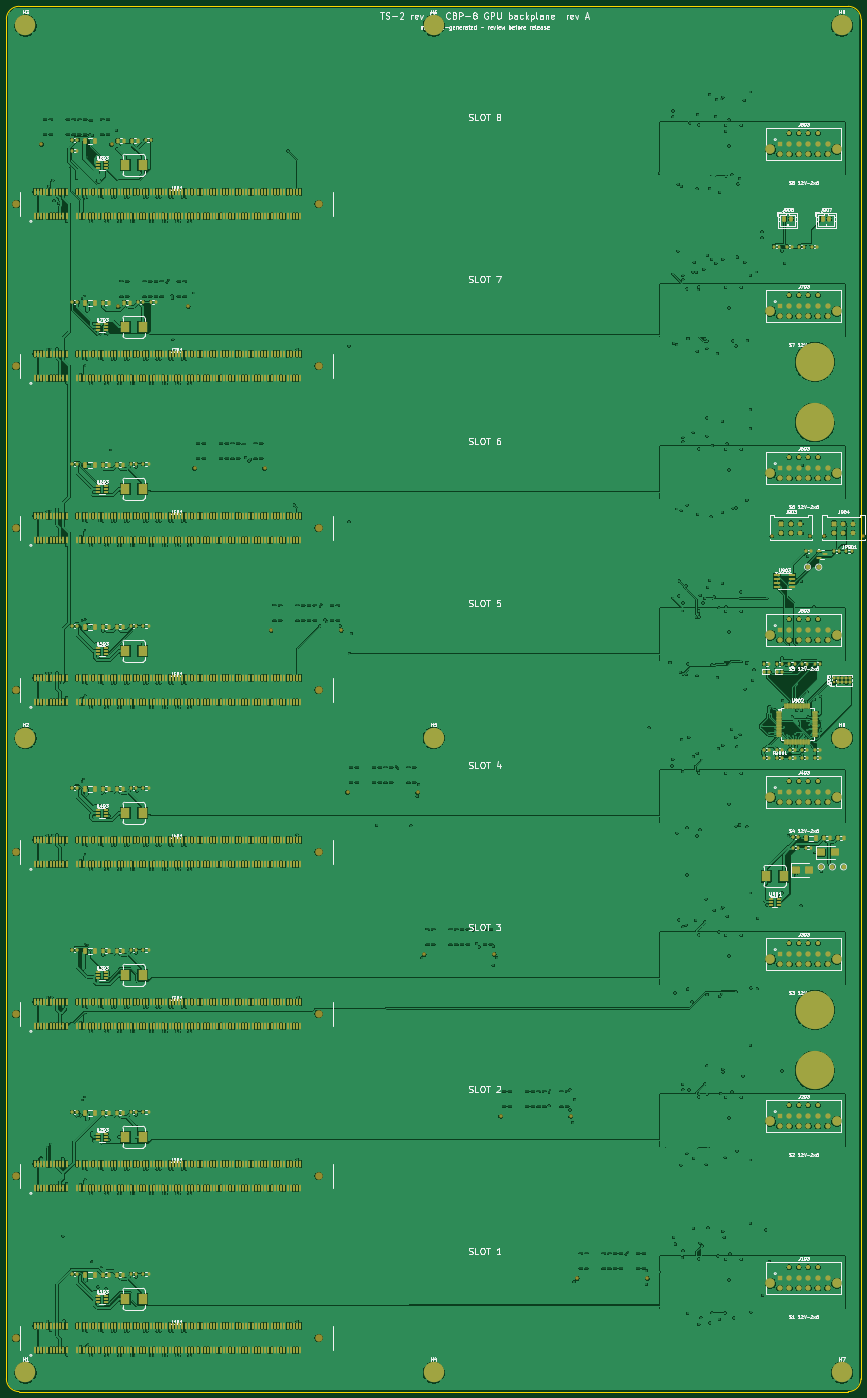
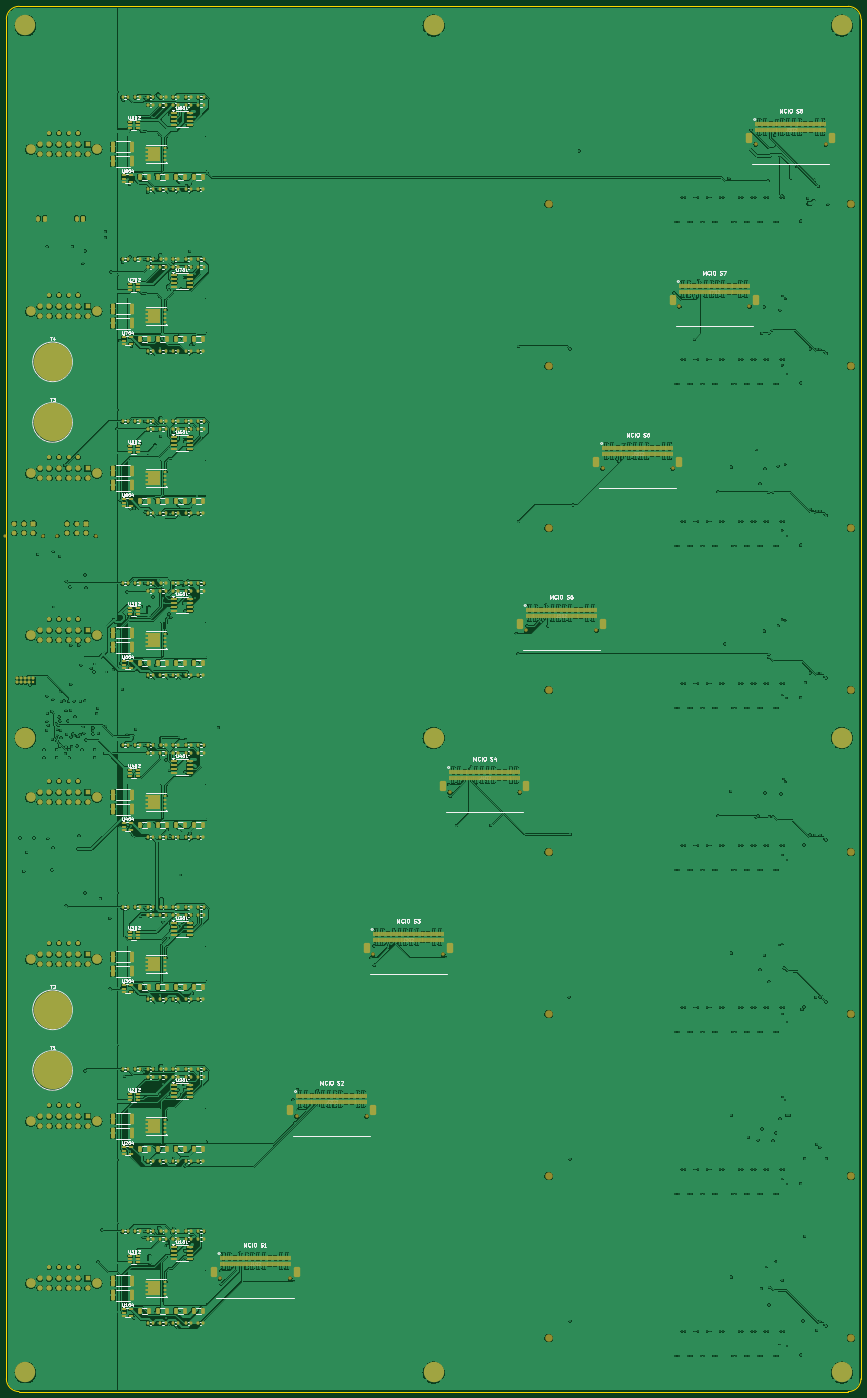
Circuit board: 9 layer files. Board 268.0 x 434.4 mm.
- bottom_copper: cbp8-B_Cu.gbl (2121783 bytes)
- bottom_mask: cbp8-B_Mask.gbs (47611 bytes)
- paste: cbp8-B_Paste.gbp (38978 bytes)
- bottom_silk: cbp8-B_Silkscreen.gbo (193121 bytes)
- outline: cbp8-Edge_Cuts.gm1 (1007 bytes)
- top_copper: cbp8-F_Cu.gtl (2425762 bytes)
- top_mask: cbp8-F_Mask.gts (56373 bytes)
- paste: cbp8-F_Paste.gtp (46158 bytes)
- top_silk: cbp8-F_Silkscreen.gto (272918 bytes)

=== bottom_copper: cbp8-B_Cu.gbl (2121783 bytes, source omitted) ===
=== bottom_mask: cbp8-B_Mask.gbs (47611 bytes, source omitted) ===
=== paste: cbp8-B_Paste.gbp (38978 bytes, source omitted) ===
=== bottom_silk: cbp8-B_Silkscreen.gbo (193121 bytes, source omitted) ===
=== outline: cbp8-Edge_Cuts.gm1 ===
%TF.GenerationSoftware,KiCad,Pcbnew,7.0.11+dfsg-1build4*%
%TF.CreationDate,2026-11-25T00:00:53+00:00*%
%TF.ProjectId,cbp8,63627038-2e6b-4696-9361-645f70636258,rev?*%
%TF.SameCoordinates,Original*%
%TF.FileFunction,Profile,NP*%
%FSLAX46Y46*%
G04 Gerber Fmt 4.6, Leading zero omitted, Abs format (unit mm)*
G04 Created by KiCad (PCBNEW 7.0.11+dfsg-1build4) date 2026-11-25 00:00:53*
%MOMM*%
%LPD*%
G01*
G04 APERTURE LIST*
%TA.AperFunction,Profile*%
%ADD10C,0.100000*%
%TD*%
G04 APERTURE END LIST*
D10*
X314000000Y-484400000D02*
G75*
G03*
X318000000Y-480400000I0J4000000D01*
G01*
X54000000Y-484400000D02*
X314000000Y-484400000D01*
X318000000Y-54000000D02*
G75*
G03*
X314000000Y-50000000I-4000000J0D01*
G01*
X54000000Y-50000000D02*
G75*
G03*
X50000000Y-54000000I0J-4000000D01*
G01*
X318000000Y-480400000D02*
X318000000Y-54000000D01*
X50000000Y-480400000D02*
G75*
G03*
X54000000Y-484400000I4000000J0D01*
G01*
X314000000Y-50000000D02*
X54000000Y-50000000D01*
X50000000Y-54000000D02*
X50000000Y-480400000D01*
M02*

=== top_copper: cbp8-F_Cu.gtl (2425762 bytes, source omitted) ===
=== top_mask: cbp8-F_Mask.gts (56373 bytes, source omitted) ===
=== paste: cbp8-F_Paste.gtp (46158 bytes, source omitted) ===
=== top_silk: cbp8-F_Silkscreen.gto (272918 bytes, source omitted) ===
